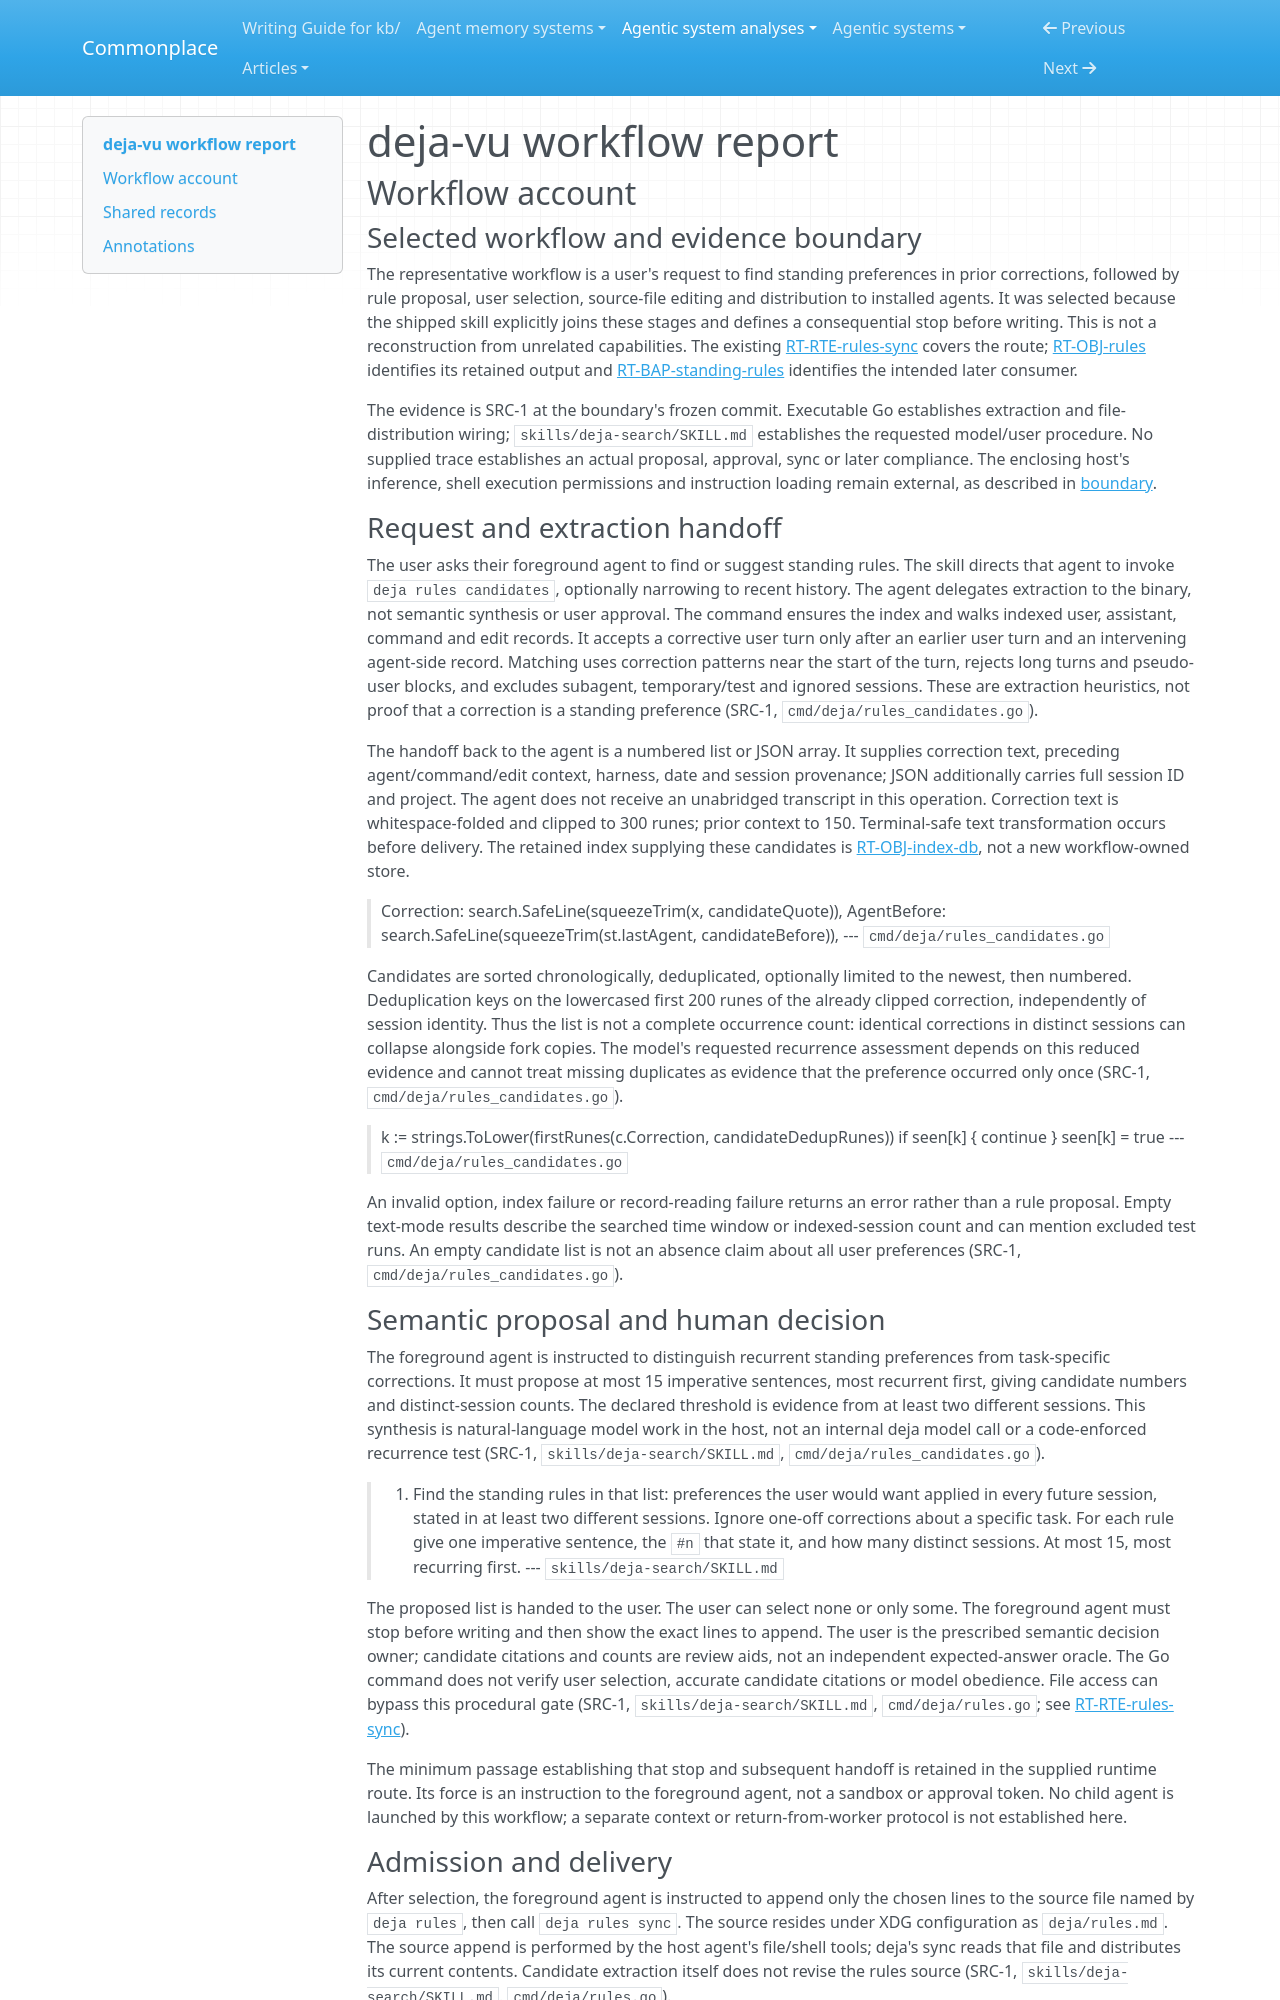

repository: zby/commonplace · page: agentic-system-analyses/retained/deja-vu/workflow/index.html · generator: mkdocs

---
type: agentic-system-analyses/types/agentic-system-workflow-report.md
description: "deja-vu workflow: extract recurring corrections, obtain user selection and distribute standing rules at the frozen Git boundary."
run-id: AAS-2026-10-14-deja-vu-22137d4d39a5-01
reviewed-boundary: "4c08fb26ad8a8b8e656a120f06ca4175a7078148"
---

# deja-vu workflow report

## Workflow account

### Selected workflow and evidence boundary

The representative workflow is a user's request to find standing preferences in prior corrections, followed by rule proposal, user selection, source-file editing and distribution to installed agents. It was selected because the shipped skill explicitly joins these stages and defines a consequential stop before writing. This is not a reconstruction from unrelated capabilities. The existing [RT-RTE-rules-sync](runtime.md#rt-rte-rules-sync) covers the route; [RT-OBJ-rules](runtime.md#rt-obj-rules) identifies its retained output and [RT-BAP-standing-rules](runtime.md#rt-bap-standing-rules) identifies the intended later consumer.

The evidence is SRC-1 at the boundary's frozen commit. Executable Go establishes extraction and file-distribution wiring; `skills/deja-search/SKILL.md` establishes the requested model/user procedure. No supplied trace establishes an actual proposal, approval, sync or later compliance. The enclosing host's inference, shell execution permissions and instruction loading remain external, as described in [boundary](boundary.md#boundary-and-evidence).

### Request and extraction handoff

The user asks their foreground agent to find or suggest standing rules. The skill directs that agent to invoke `deja rules candidates`, optionally narrowing to recent history. The agent delegates extraction to the binary, not semantic synthesis or user approval. The command ensures the index and walks indexed user, assistant, command and edit records. It accepts a corrective user turn only after an earlier user turn and an intervening agent-side record. Matching uses correction patterns near the start of the turn, rejects long turns and pseudo-user blocks, and excludes subagent, temporary/test and ignored sessions. These are extraction heuristics, not proof that a correction is a standing preference (SRC-1, `cmd/deja/rules_candidates.go`).

The handoff back to the agent is a numbered list or JSON array. It supplies correction text, preceding agent/command/edit context, harness, date and session provenance; JSON additionally carries full session ID and project. The agent does not receive an unabridged transcript in this operation. Correction text is whitespace-folded and clipped to 300 runes; prior context to 150. Terminal-safe text transformation occurs before delivery. The retained index supplying these candidates is [RT-OBJ-index-db](runtime.md#rt-obj-index-db), not a new workflow-owned store.

> Correction:  search.SafeLine(squeezeTrim(x, candidateQuote)),
> AgentBefore: search.SafeLine(squeezeTrim(st.lastAgent, candidateBefore)),
> --- `cmd/deja/rules_candidates.go`

Candidates are sorted chronologically, deduplicated, optionally limited to the newest, then numbered. Deduplication keys on the lowercased first 200 runes of the already clipped correction, independently of session identity. Thus the list is not a complete occurrence count: identical corrections in distinct sessions can collapse alongside fork copies. The model's requested recurrence assessment depends on this reduced evidence and cannot treat missing duplicates as evidence that the preference occurred only once (SRC-1, `cmd/deja/rules_candidates.go`).

> k := strings.ToLower(firstRunes(c.Correction, candidateDedupRunes))
> if seen[k] {
> 	continue
> }
> seen[k] = true
> --- `cmd/deja/rules_candidates.go`

An invalid option, index failure or record-reading failure returns an error rather than a rule proposal. Empty text-mode results describe the searched time window or indexed-session count and can mention excluded test runs. An empty candidate list is not an absence claim about all user preferences (SRC-1, `cmd/deja/rules_candidates.go`).
